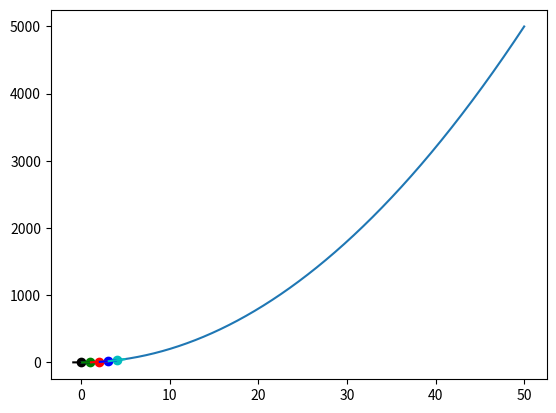

The matplotlib source for this figure:
import matplotlib.pyplot as plt
import numpy as np

def f(x):
    return 2*x**2

x = np.arange(0,50,0.0001)
y = f(x)
colors = ['k','g','r','b','c']
plt.plot(x,y)

def approximate_tangent_line(x, approximate_derivatives, b):
    return approximate_derivatives*x+b

for i in range(5):

    p2_delta = 0.001
    x1 =i
    x2 = x1+p2_delta

    y1 = f(x1)
    y2 = f(x2)

    print((x1,y1), (x2,y2))

    approximate_derivatives = (y2-y1)/(x2-x1)
    b = y2-approximate_derivatives*x2
    to_plot = [x1-0.9, x1, x1+0.9]

    plt.scatter(x1,y1, c=colors[i])
    plt.plot(to_plot, [approximate_tangent_line(point, approximate_derivatives, b) for point in to_plot], c= colors[i])

    print("Approximate derivative for f(x)", f"where x= {x1} is {approximate_derivatives}")

plt.show()